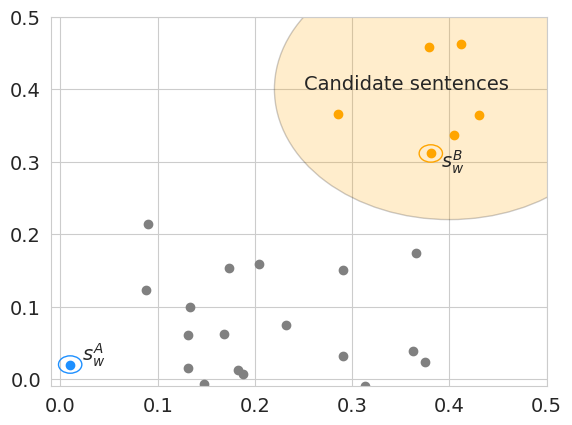

This figure's Python source:
import seaborn as sns
import matplotlib.pyplot as plt
import numpy as np


if __name__ == '__main__':
    np.random.seed(1)
    plt.rcParams.update({'font.size': 14})

    x = [[0.01, 0.02]]

    x_mid = np.random.normal((0.2, 0.1), 0.1, size=(20, 2))
    x_far = np.random.normal((0.4, 0.4), 0.1, size=(8,2))

    sns.set_style("whitegrid")

    fig, ax = plt.subplots()

    ax.scatter(*x[0], color='dodgerblue')
    ax.annotate(r"$s_w^A$", x[0], (0.022, 0.025))
    c1 = plt.Circle((x[0]), 0.012, fill=False, color='dodgerblue')
    c2 = plt.Circle((0.4, 0.4), 0.18, fill=True, edgecolor='black', clip_on=True, facecolor='orange', alpha=.2)

    ax.annotate(r"Candidate sentences", (0.25, 0.4))

    for p in x_mid:
        ax.scatter(*p, color='gray')
    for p in x_far:
        ax.scatter(*p, color='orange')
    
    cfar = plt.Circle((x_far[0]), 0.012, fill=False, color='orange')
    ax.annotate(r"$s_w^B$", (x_far[0][0]+0.01, x_far[0][1]-0.02))

    ax.set_xlim(-0.01, 0.5)
    ax.set_ylim(-0.01, 0.5)

    ax.add_patch(c1)
    ax.add_patch(c2)
    ax.add_patch(cfar)

    fig.savefig('sentence_candidates.pdf')